Run: headless pygame with SDL's dummy video driver; simulated clock (each Clock.tick advances the game by its frame time, no real sleeping); random seed 0; keys injected as events and as key.get_pressed() state; no mouse input.
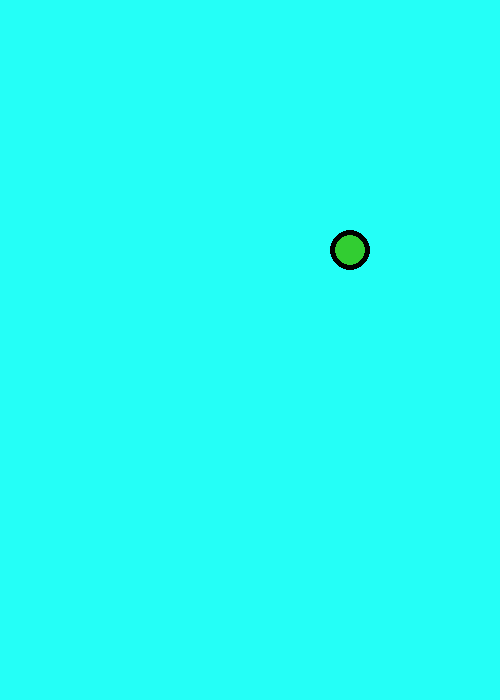
Frame 1 of 4 · flips 1–60 · no input
Frame 2 of 4 · flips 61–180 · tapped SPACE, RETURN · held RIGHT (→), D · screen unchanged from frame 1, image omitted
Frame 3 of 4 · flips 181–300 · held DOWN (↓), S · screen unchanged from frame 2, image omitted
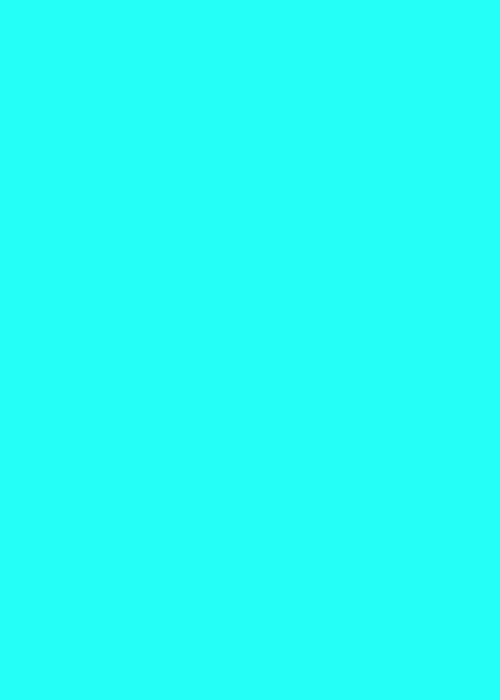
Frame 4 of 4 · flips 301–420 · held LEFT (←), A, UP (↑), W

The pygame program that drew these frames:

import pygame

pygame.init()

black = (0,0,0)
limegreen = (50,205,50)
blue = (36,255,247)

size = (500,700)
screen = pygame.display.set_mode(size)

pygame.display.set_caption("Flappy Bird")

done= False
clock = pygame.time.Clock()

x = 350
y = 250

#define global variables to control speed
x_speed = 0
y_speed = 0

#define function to draw circle
def ball1(x,y):
    pygame.draw.circle(screen,black,(x,y),20)
def ball2(x,y):
    pygame.draw.circle(screen,limegreen,(x,y),15)


while not done:
    for event in pygame.event.get():
        if event.type == pygame.QUIT:
            done = True
        if event.type == pygame.KEYDOWN:
            if event.key == pygame.K_UP:
                y_speed = -10
        if event.type == pygame.KEYUP:
            if event.key == pygame.K_UP:
                y_speed = 5
        if event.type == pygame.KEYDOWN:
            if event.key == pygame.K_LEFT:
                x_speed = -10
        if event.type == pygame.KEYUP:
            if event.key == pygame.K_LEFT:
                x_speed = 5

    screen.fill(blue)
    #call function to draw the ball
    ball1(x,y)
    ball2(x,y)
    #adjust vertical y position
    y += y_speed
    x += x_speed

    pygame.display.flip()
    clock.tick(60)


pygame.quit()
